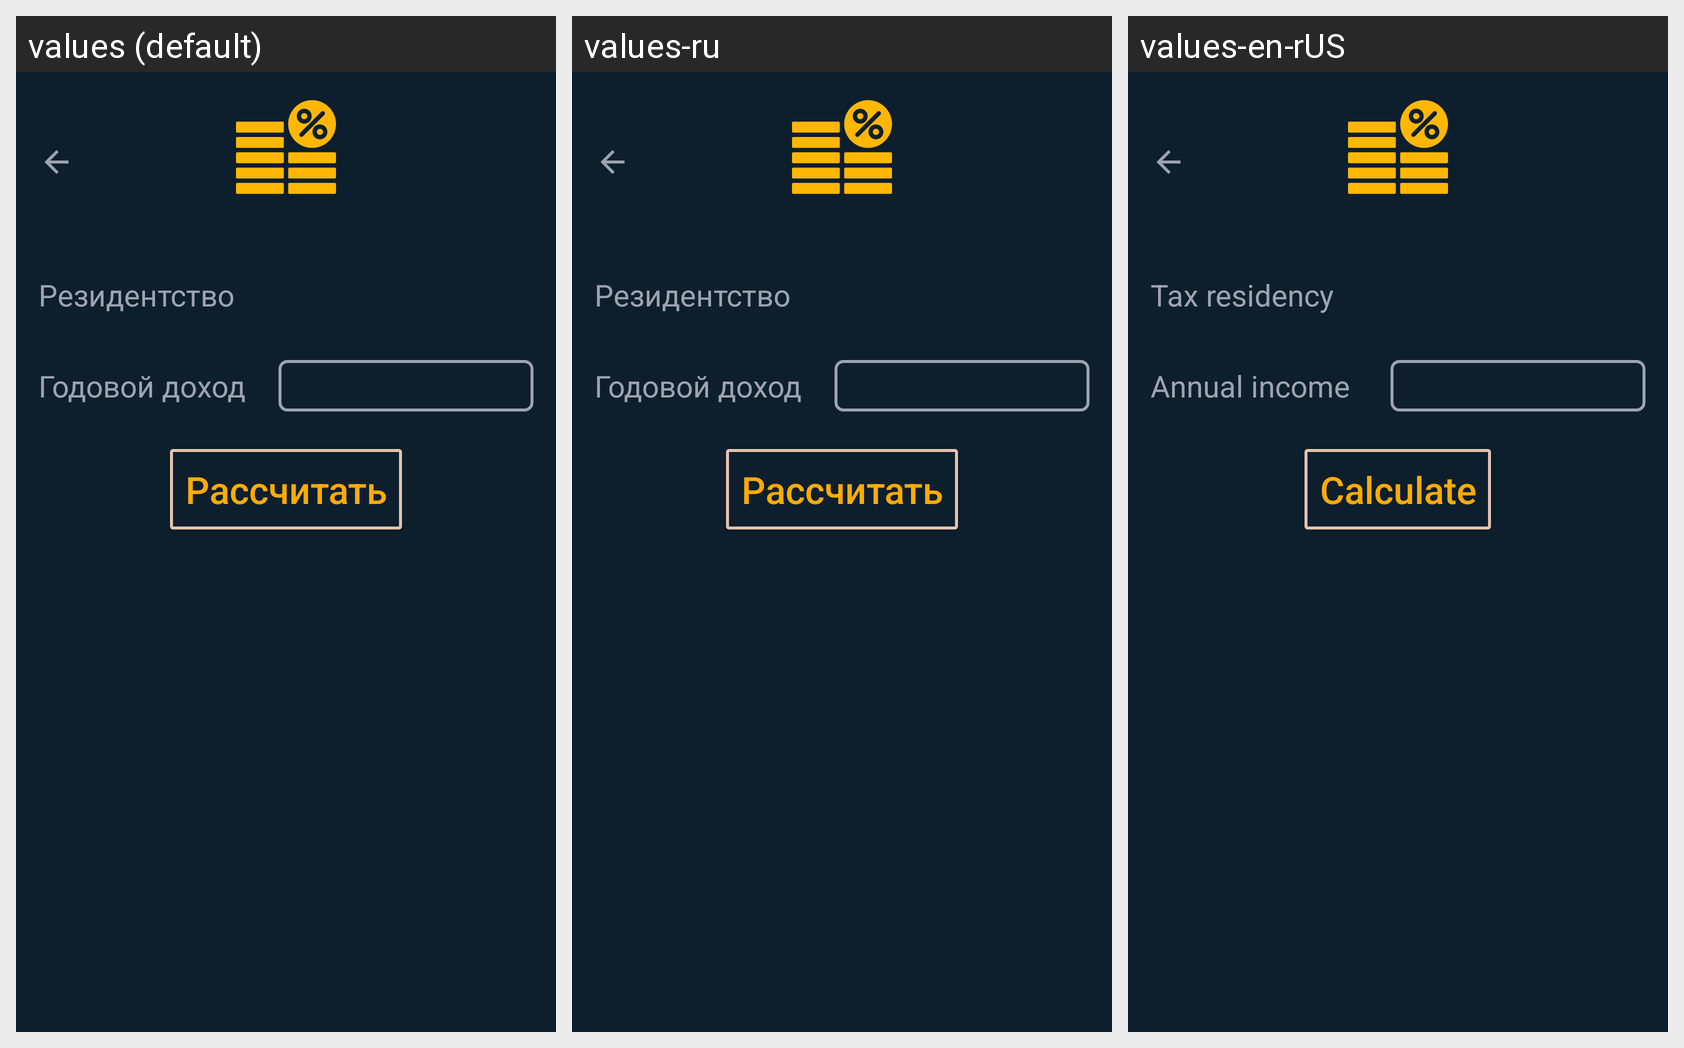

The Android screen above is rendered under several locales of the same app. Produce the string resources it draws, with the default and per-locale values.
Android screen res/layout/activity_ndfl.xml rendered under 3 locales, left to right: values (default), values-ru, values-en-rUS. Device: Nexus 5 (rendered at 1080×1920; each locale shown at half size, 540×960, under a caption strip naming it); theme Theme.TaxCalculator.
Strings drawn on this screen, with the default value and each locale's value (text and hints the layout hard-codes, and strings that could not be matched under every locale, appear in the picture but are not listed):

tax_residency
  values: Резидентство
  values-ru: Резидентство
  values-en-rUS: Tax residency

yearly_income
  values: Годовой доход
  values-ru: Годовой доход
  values-en-rUS: Annual income

calculate
  values: Рассчитать
  values-ru: Рассчитать
  values-en-rUS: Calculate
